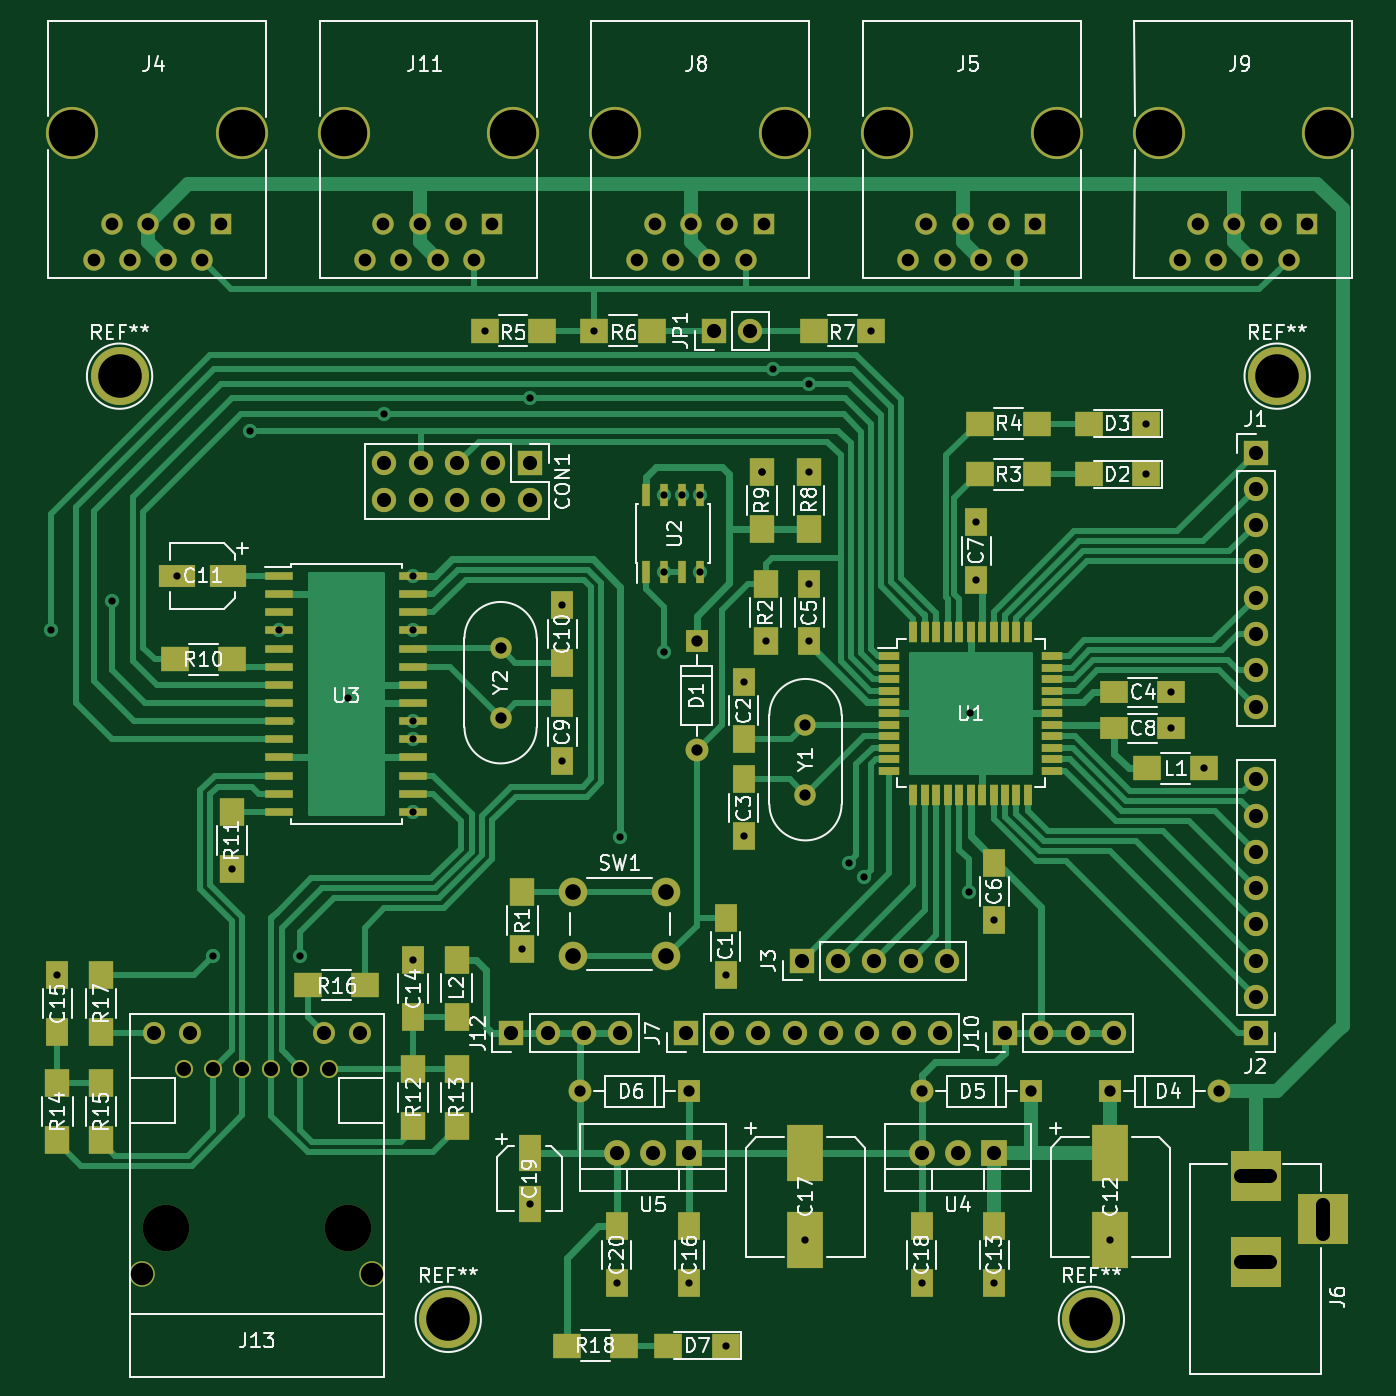
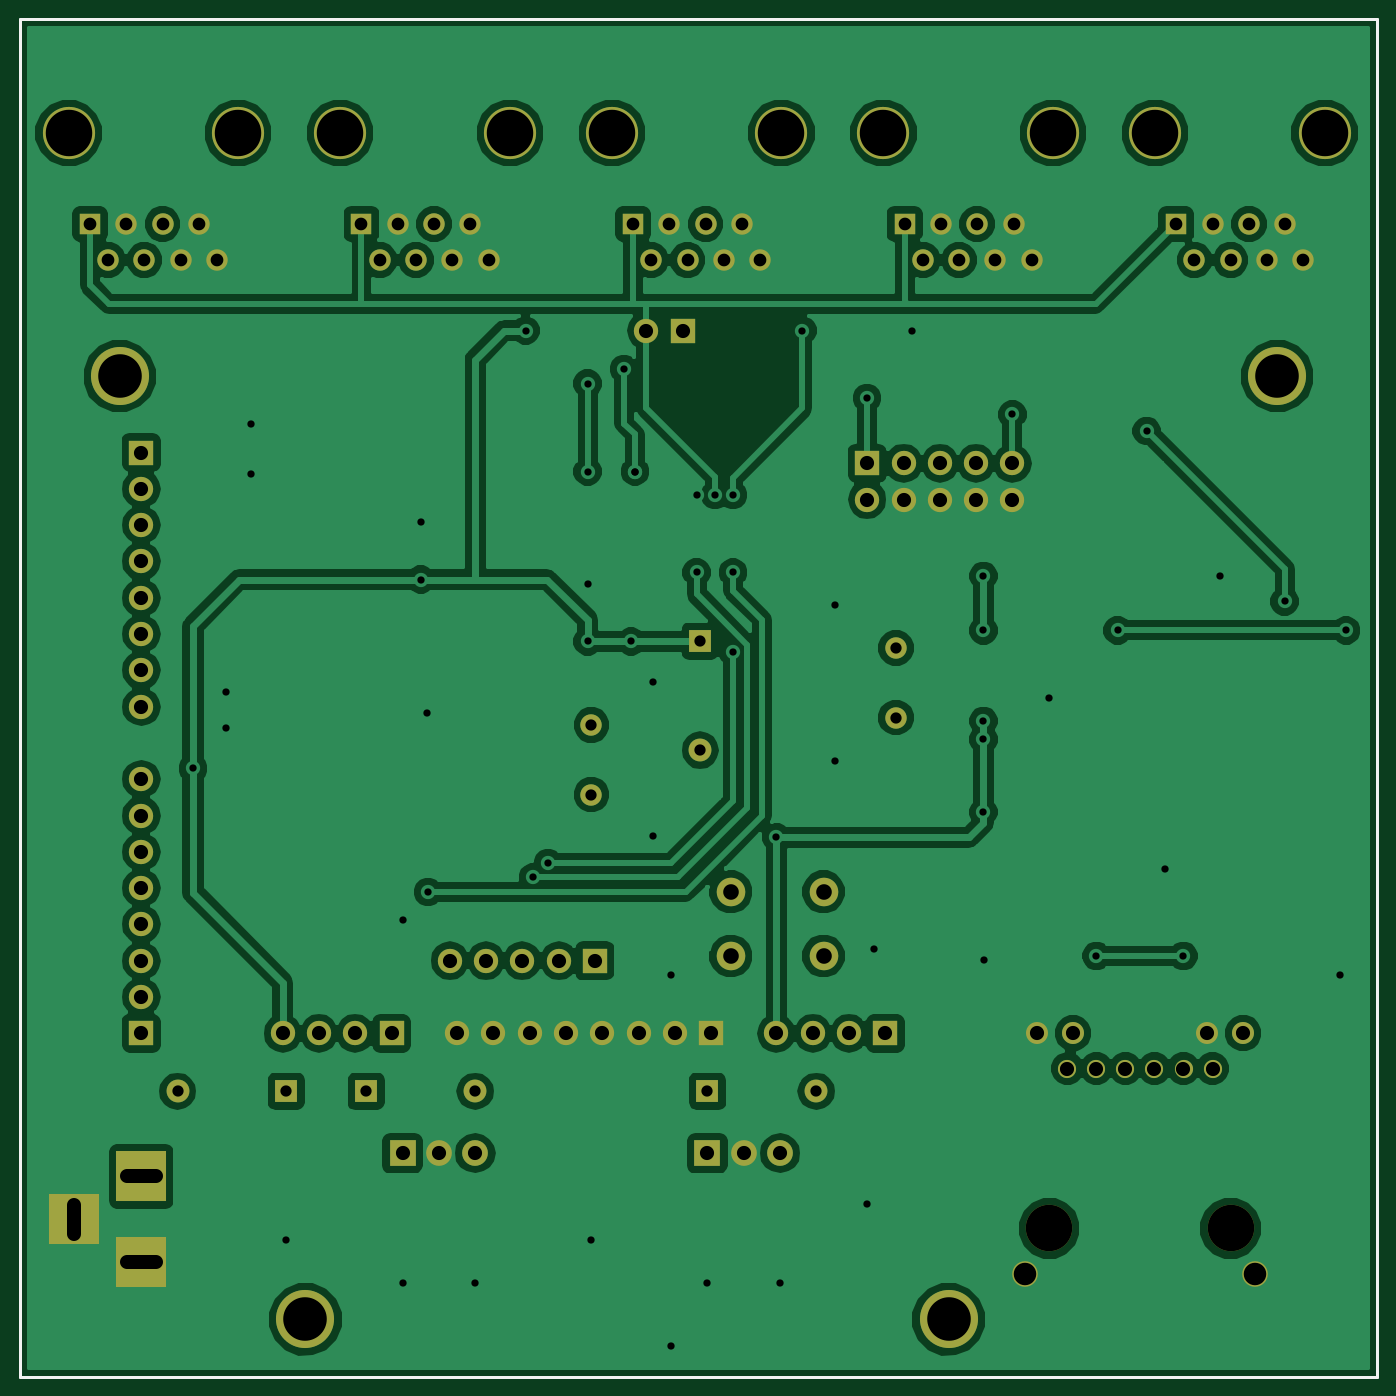
Circuit board: 8 layer files. Board 93.7 x 93.7 mm.
- bottom_copper: ATMEGA_32_1-B.Cu.gbr (118782 bytes)
- bottom_mask: ATMEGA_32_1-B.Mask.gbr (4494 bytes)
- bottom_silk: ATMEGA_32_1-B.SilkS.gbr (8246 bytes)
- top_copper: ATMEGA_32_1-F.Cu.gbr (36591 bytes)
- top_mask: ATMEGA_32_1-F.Mask.gbr (9155 bytes)
- top_silk: ATMEGA_32_1-F.SilkS.gbr (69771 bytes)
- drill: ATMEGA_32_1-NPTH.drl (342 bytes)
- drill: ATMEGA_32_1.drl (2865 bytes)

=== bottom_copper: ATMEGA_32_1-B.Cu.gbr (118782 bytes, source omitted) ===
=== bottom_mask: ATMEGA_32_1-B.Mask.gbr ===
G04 #@! TF.FileFunction,Soldermask,Bot*
%FSLAX46Y46*%
G04 Gerber Fmt 4.6, Leading zero omitted, Abs format (unit mm)*
G04 Created by KiCad (PCBNEW 4.0.7-e2-6376~58~ubuntu16.04.1) date Wed Jun 27 11:11:34 2018*
%MOMM*%
%LPD*%
G01*
G04 APERTURE LIST*
%ADD10C,0.100000*%
%ADD11R,3.500000X3.500000*%
%ADD12C,1.540000*%
%ADD13C,1.270000*%
%ADD14C,3.250000*%
%ADD15C,1.790000*%
%ADD16C,1.500000*%
%ADD17C,3.650000*%
%ADD18R,1.500000X1.500000*%
%ADD19R,1.700000X1.700000*%
%ADD20O,1.700000X1.700000*%
%ADD21R,1.600000X1.600000*%
%ADD22O,1.600000X1.600000*%
%ADD23C,2.000000*%
%ADD24R,1.800000X1.800000*%
%ADD25O,1.800000X1.800000*%
%ADD26C,4.064000*%
G04 APERTURE END LIST*
D10*
D11*
X126492000Y-152000000D03*
X126492000Y-158000000D03*
X131192000Y-155000000D03*
D12*
X63830000Y-141980000D03*
X61290000Y-141980000D03*
D13*
X61680000Y-144450000D03*
X59650000Y-144450000D03*
X57620000Y-144450000D03*
X55590000Y-144450000D03*
X53560000Y-144450000D03*
X51530000Y-144450000D03*
D12*
X49380000Y-141980000D03*
X51920000Y-141980000D03*
D14*
X50260000Y-155620000D03*
X62960000Y-155620000D03*
D15*
X48550000Y-158790000D03*
X64680000Y-158790000D03*
D16*
X94996000Y-120396000D03*
X94996000Y-125276000D03*
D17*
X43688000Y-78994000D03*
X55558000Y-78994000D03*
D18*
X54068000Y-85344000D03*
D16*
X52798000Y-87884000D03*
X51528000Y-85344000D03*
X50258000Y-87884000D03*
X48988000Y-85344000D03*
X47718000Y-87884000D03*
X46448000Y-85344000D03*
X45178000Y-87884000D03*
D19*
X75692000Y-102108000D03*
D20*
X75692000Y-104648000D03*
X73152000Y-102108000D03*
X73152000Y-104648000D03*
X70612000Y-102108000D03*
X70612000Y-104648000D03*
X68072000Y-102108000D03*
X68072000Y-104648000D03*
X65532000Y-102108000D03*
X65532000Y-104648000D03*
D21*
X87376000Y-114554000D03*
D22*
X87376000Y-122174000D03*
D21*
X116332000Y-146050000D03*
D22*
X123952000Y-146050000D03*
D21*
X110744000Y-146050000D03*
D22*
X103124000Y-146050000D03*
D21*
X86868000Y-146050000D03*
D22*
X79248000Y-146050000D03*
D19*
X126492000Y-101346000D03*
D20*
X126492000Y-103886000D03*
X126492000Y-106426000D03*
X126492000Y-108966000D03*
X126492000Y-111506000D03*
X126492000Y-114046000D03*
X126492000Y-116586000D03*
X126492000Y-119126000D03*
D19*
X126492000Y-141986000D03*
D20*
X126492000Y-139446000D03*
X126492000Y-136906000D03*
X126492000Y-134366000D03*
X126492000Y-131826000D03*
X126492000Y-129286000D03*
X126492000Y-126746000D03*
X126492000Y-124206000D03*
D19*
X94742000Y-136906000D03*
D20*
X97282000Y-136906000D03*
X99822000Y-136906000D03*
X102362000Y-136906000D03*
X104902000Y-136906000D03*
D17*
X100698500Y-78994000D03*
X112568500Y-78994000D03*
D18*
X111078500Y-85344000D03*
D16*
X109808500Y-87884000D03*
X108538500Y-85344000D03*
X107268500Y-87884000D03*
X105998500Y-85344000D03*
X104728500Y-87884000D03*
X103458500Y-85344000D03*
X102188500Y-87884000D03*
D19*
X86614000Y-141986000D03*
D20*
X89154000Y-141986000D03*
X91694000Y-141986000D03*
X94234000Y-141986000D03*
X96774000Y-141986000D03*
X99314000Y-141986000D03*
X101854000Y-141986000D03*
X104394000Y-141986000D03*
D17*
X81695000Y-78994000D03*
X93565000Y-78994000D03*
D18*
X92075000Y-85344000D03*
D16*
X90805000Y-87884000D03*
X89535000Y-85344000D03*
X88265000Y-87884000D03*
X86995000Y-85344000D03*
X85725000Y-87884000D03*
X84455000Y-85344000D03*
X83185000Y-87884000D03*
D17*
X119702000Y-78994000D03*
X131572000Y-78994000D03*
D18*
X130082000Y-85344000D03*
D16*
X128812000Y-87884000D03*
X127542000Y-85344000D03*
X126272000Y-87884000D03*
X125002000Y-85344000D03*
X123732000Y-87884000D03*
X122462000Y-85344000D03*
X121192000Y-87884000D03*
D19*
X108966000Y-141986000D03*
D20*
X111506000Y-141986000D03*
X114046000Y-141986000D03*
X116586000Y-141986000D03*
D17*
X62691500Y-78994000D03*
X74561500Y-78994000D03*
D18*
X73071500Y-85344000D03*
D16*
X71801500Y-87884000D03*
X70531500Y-85344000D03*
X69261500Y-87884000D03*
X67991500Y-85344000D03*
X66721500Y-87884000D03*
X65451500Y-85344000D03*
X64181500Y-87884000D03*
D19*
X74422000Y-141986000D03*
D20*
X76962000Y-141986000D03*
X79502000Y-141986000D03*
X82042000Y-141986000D03*
D19*
X88604420Y-92810780D03*
D20*
X91144420Y-92810780D03*
D23*
X78740000Y-136580000D03*
X78740000Y-132080000D03*
X85240000Y-136580000D03*
X85240000Y-132080000D03*
D24*
X108204000Y-150368000D03*
D25*
X105664000Y-150368000D03*
X103124000Y-150368000D03*
D24*
X86868000Y-150368000D03*
D25*
X84328000Y-150368000D03*
X81788000Y-150368000D03*
D16*
X73660000Y-119888000D03*
X73660000Y-115008000D03*
D26*
X128000000Y-96000000D03*
X47000000Y-96000000D03*
X115000000Y-162000000D03*
X70000000Y-162000000D03*
M02*

=== bottom_silk: ATMEGA_32_1-B.SilkS.gbr (8246 bytes, source omitted) ===
=== top_copper: ATMEGA_32_1-F.Cu.gbr (36591 bytes, source omitted) ===
=== top_mask: ATMEGA_32_1-F.Mask.gbr (9155 bytes, source omitted) ===
=== top_silk: ATMEGA_32_1-F.SilkS.gbr (69771 bytes, source omitted) ===
=== drill: ATMEGA_32_1-NPTH.drl ===
M48
;DRILL file {KiCad 4.0.7-e2-6376~58~ubuntu16.04.1} date Wed Jun 27 11:11:39 2018
;FORMAT={-:-/ absolute / inch / decimal}
FMAT,2
INCH,TZ
T1C0.128
%
G90
G05
M72
T1
X1.72Y-3.11
X1.9787Y-6.1268
X2.1873Y-3.11
X2.4682Y-3.11
X2.4787Y-6.1268
X2.9355Y-3.11
X3.2163Y-3.11
X3.6837Y-3.11
X3.9645Y-3.11
X4.4318Y-3.11
X4.7127Y-3.11
X5.18Y-3.11
T0
M30

=== drill: ATMEGA_32_1.drl ===
M48
;DRILL file {KiCad 4.0.7-e2-6376~58~ubuntu16.04.1} date Wed Jun 27 11:11:39 2018
;FORMAT={-:-/ absolute / inch / decimal}
FMAT,2
INCH,TZ
T1C0.020
T2C0.031
T3C0.035
T4C0.039
T5C0.043
T6C0.062
T7C0.120
%
G90
G05
M72
T1
X1.6603Y-4.4797
X1.6787Y-5.4293
X1.83Y-4.4
X2.0083Y-4.33
X2.1087Y-5.3768
X2.16Y-5.1375
X2.21Y-3.93
X2.29Y-4.48
X2.3487Y-5.3768
X2.4803Y-4.6654
X2.58Y-3.8849
X2.6587Y-5.388
X2.6601Y-4.33
X2.6601Y-4.48
X2.6601Y-4.73
X2.6601Y-4.78
X2.6601Y-4.98
X2.8559Y-3.654
X2.96Y-5.3575
X2.98Y-3.84
X2.98Y-6.0609
X3.07Y-4.4113
X3.07Y-4.8387
X3.1584Y-3.654
X3.22Y-6.2787
X3.23Y-5.05
X3.35Y-4.1074
X3.35Y-4.32
X3.35Y-4.54
X3.4Y-4.1074
X3.42Y-6.2787
X3.45Y-4.1074
X3.45Y-4.32
X3.52Y-5.43
X3.52Y-6.45
X3.57Y-4.6225
X3.57Y-5.0475
X3.62Y-4.0425
X3.62Y-4.0425
X3.63Y-4.51
X3.65Y-3.76
X3.74Y-6.1602
X3.75Y-3.8
X3.75Y-4.0425
X3.75Y-4.3525
X3.75Y-4.51
X3.86Y-5.12
X3.9Y-5.16
X3.9208Y-3.654
X4.06Y-6.2787
X4.19Y-5.2
X4.1929Y-4.7085
X4.21Y-4.1825
X4.21Y-4.34
X4.26Y-5.2775
X4.26Y-6.2787
X4.58Y-6.1601
X4.6775Y-3.91
X4.6775Y-4.05
X4.7475Y-4.65
X4.7475Y-4.75
X4.8375Y-4.86
T2
X2.9Y-4.5279
X2.9Y-4.72
X3.12Y-5.75
X3.42Y-5.75
X3.44Y-4.51
X3.44Y-4.81
X3.74Y-4.74
X3.74Y-4.9321
X4.06Y-5.75
X4.36Y-5.75
X4.58Y-5.75
X4.88Y-5.75
T3
X1.7787Y-3.46
X1.8287Y-3.36
X1.8787Y-3.46
X1.9287Y-3.36
X1.9787Y-3.46
X2.0287Y-3.36
X2.0787Y-3.46
X2.1287Y-3.36
X2.5268Y-3.46
X2.5768Y-3.36
X2.6268Y-3.46
X2.6768Y-3.36
X2.7268Y-3.46
X2.7768Y-3.36
X2.8268Y-3.46
X2.8768Y-3.36
X3.275Y-3.46
X3.325Y-3.36
X3.375Y-3.46
X3.425Y-3.36
X3.475Y-3.46
X3.525Y-3.36
X3.575Y-3.46
X3.625Y-3.36
X4.0232Y-3.46
X4.0732Y-3.36
X4.1232Y-3.46
X4.1732Y-3.36
X4.2232Y-3.46
X4.2732Y-3.36
X4.3232Y-3.46
X4.3732Y-3.36
X4.7713Y-3.46
X4.8213Y-3.36
X4.8713Y-3.46
X4.9213Y-3.36
X4.9713Y-3.46
X5.0213Y-3.36
X5.0713Y-3.46
X5.1213Y-3.36
T4
X1.9441Y-5.5898
X2.0287Y-5.687
X2.0441Y-5.5898
X2.1087Y-5.687
X2.1886Y-5.687
X2.2685Y-5.687
X2.3484Y-5.687
X2.413Y-5.5898
X2.4283Y-5.687
X2.513Y-5.5898
X2.58Y-4.02
X2.58Y-4.12
X2.68Y-4.02
X2.68Y-4.12
X2.78Y-4.02
X2.78Y-4.12
X2.88Y-4.02
X2.88Y-4.12
X2.93Y-5.59
X2.98Y-4.02
X2.98Y-4.12
X3.03Y-5.59
X3.13Y-5.59
X3.22Y-5.92
X3.23Y-5.59
X3.32Y-5.92
X3.41Y-5.59
X3.42Y-5.92
X3.4884Y-3.654
X3.51Y-5.59
X3.5884Y-3.654
X3.61Y-5.59
X3.71Y-5.59
X3.73Y-5.39
X3.81Y-5.59
X3.83Y-5.39
X3.91Y-5.59
X3.93Y-5.39
X4.01Y-5.59
X4.03Y-5.39
X4.06Y-5.92
X4.11Y-5.59
X4.13Y-5.39
X4.16Y-5.92
X4.26Y-5.92
X4.29Y-5.59
X4.39Y-5.59
X4.49Y-5.59
X4.59Y-5.59
X4.98Y-3.99
X4.98Y-4.09
X4.98Y-4.19
X4.98Y-4.29
X4.98Y-4.39
X4.98Y-4.49
X4.98Y-4.59
X4.98Y-4.69
X4.98Y-4.89
X4.98Y-4.99
X4.98Y-5.09
X4.98Y-5.19
X4.98Y-5.29
X4.98Y-5.39
X4.98Y-5.49
X4.98Y-5.59
T5
X3.1Y-5.2
X3.1Y-5.3772
X3.3559Y-5.2
X3.3559Y-5.3772
T6
X1.9114Y-6.2516
X2.5465Y-6.2516
T7
X1.8504Y-3.7795
X2.7559Y-6.378
X4.5276Y-6.378
X5.0394Y-3.7795
T4
X4.9406Y-5.9843G85X5.0194Y-5.9843
G05
X4.9406Y-6.2205G85X5.0194Y-6.2205
G05
X5.165Y-6.1417G85X5.165Y-6.063
G05
T0
M30

